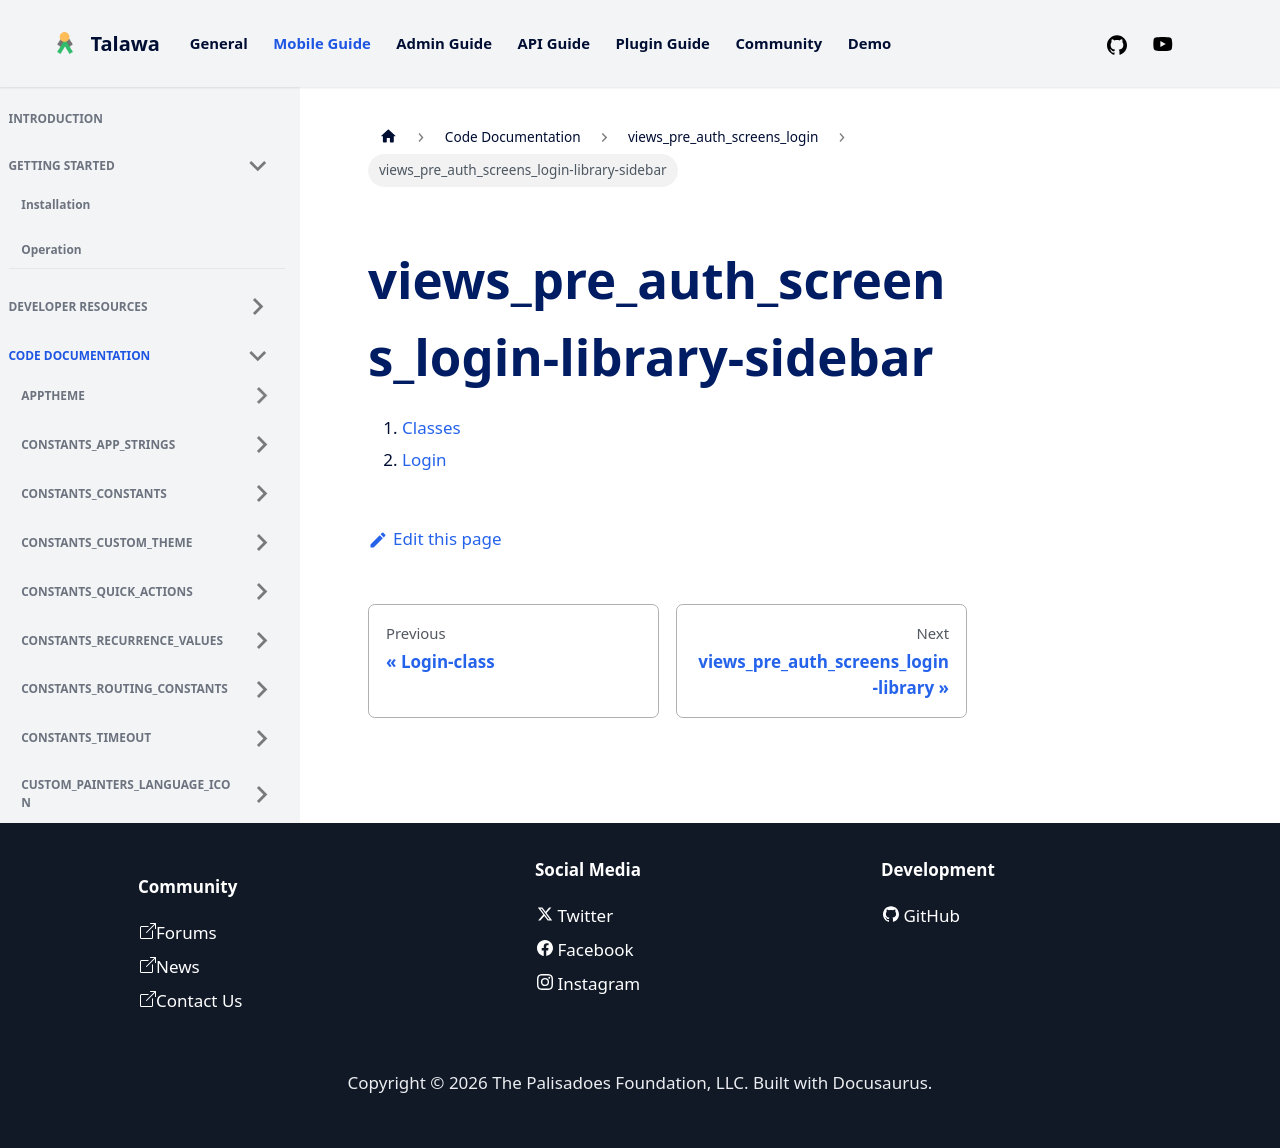

repository: PalisadoesFoundation/talawa · page: docs/auto-docs/views_pre_auth_screens_login/views_pre_auth_screens_login-library-sidebar/index.html · generator: docusaurus

1.  [Classes](./#classes)
2.  [Login](./Login-class.md)
